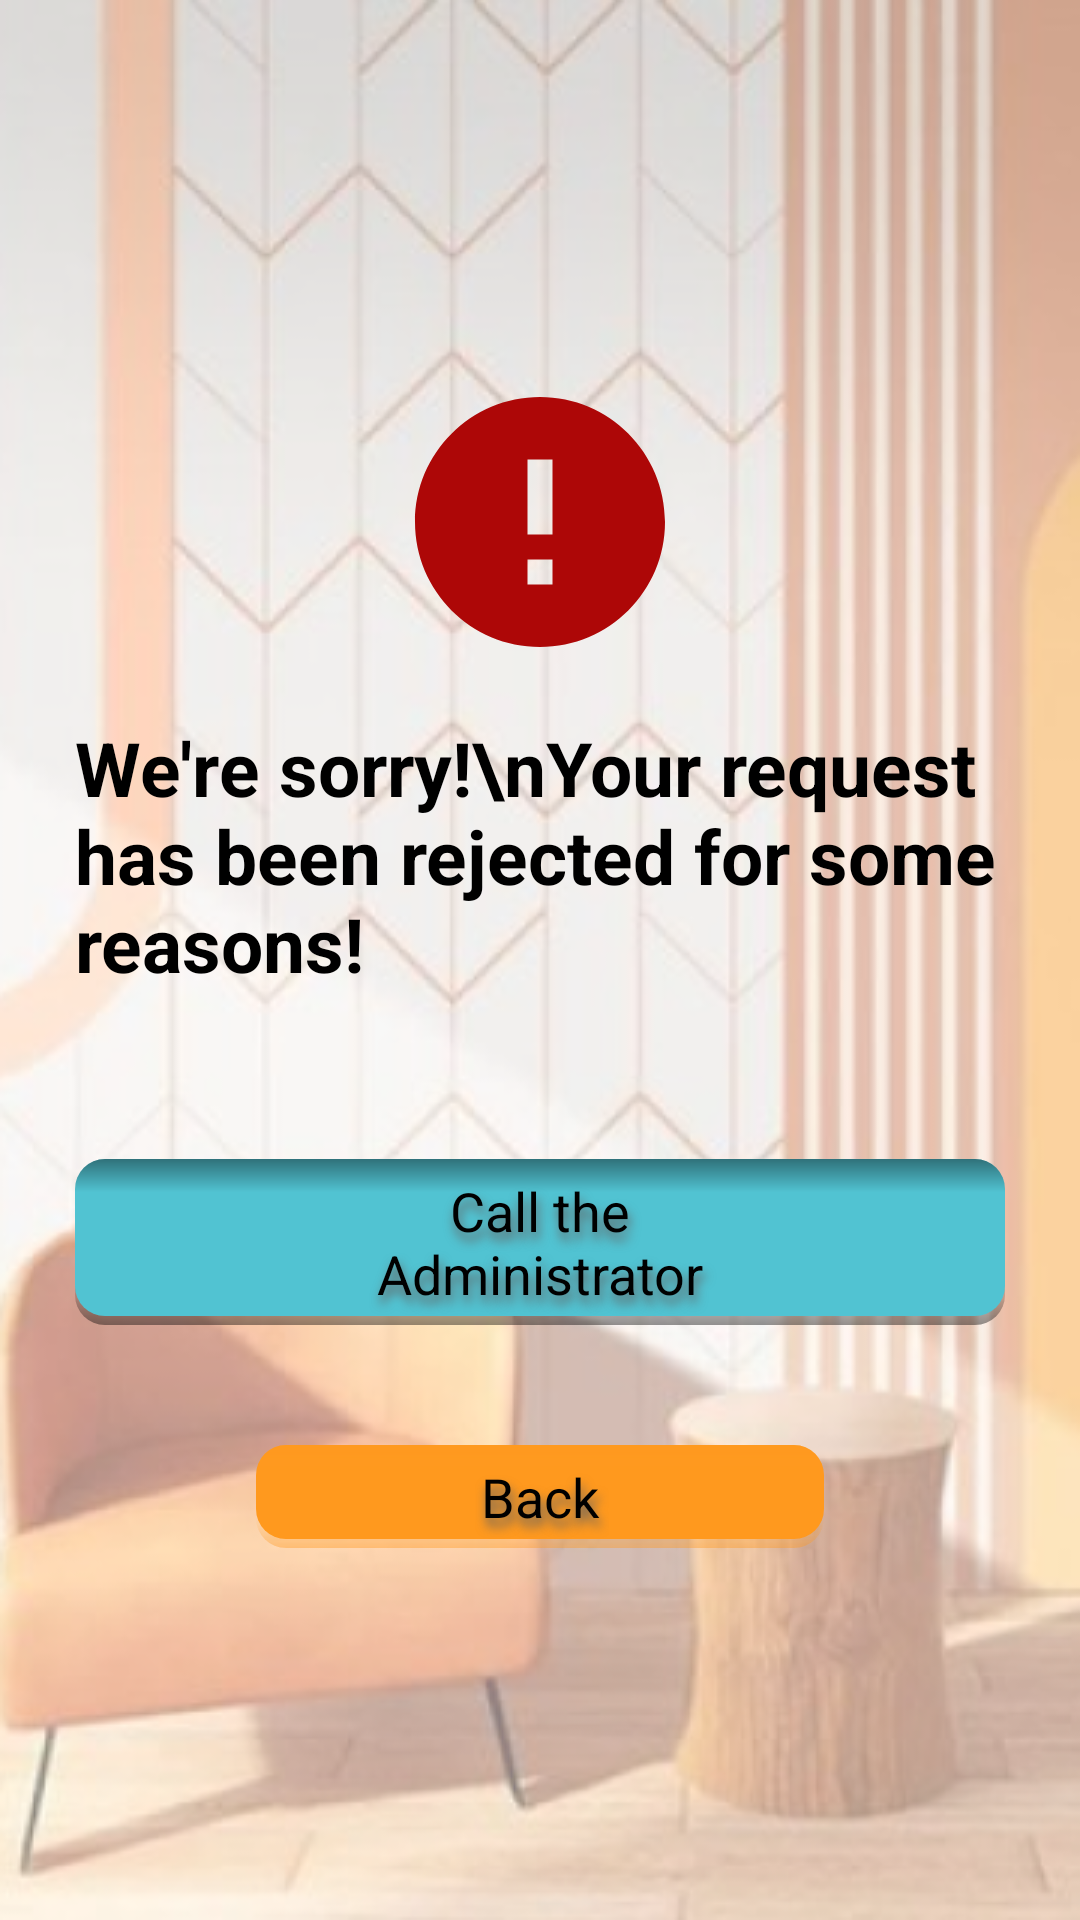

Layout XML and referenced resources for this Android screen:
<!-- AndroidManifest.xml: application theme Theme.Ashghaluk -->
<!-- res/layout/activity_rejected_report.xml -->
<?xml version="1.0" encoding="utf-8"?>
<androidx.appcompat.widget.LinearLayoutCompat xmlns:android="http://schemas.android.com/apk/res/android"
    xmlns:app="http://schemas.android.com/apk/res-auto"
    xmlns:tools="http://schemas.android.com/tools"
    android:layout_width="match_parent"
    android:layout_height="match_parent"
    android:orientation="vertical"
    android:padding="25dp"
    android:gravity="center_vertical"
    android:background="@drawable/back"
    tools:context=".RejectedReportActivity">

    <ImageView
        android:layout_width="wrap_content"
        android:layout_height="wrap_content"
        android:layout_gravity="center_horizontal"
        android:src="@drawable/ic_baseline_error_24"/>

    <TextView
        android:id="@+id/textView"
        android:layout_width="wrap_content"
        android:layout_height="wrap_content"
        android:layout_marginVertical="15dp"
        android:text="We're sorry!\nYour request has been rejected for some reasons!"
        android:textSize="25sp"

        android:textStyle="bold" />

    <androidx.appcompat.widget.AppCompatButton
        android:id="@+id/call_admin"
        android:layout_width="wrap_content"
        android:layout_height="wrap_content"
        android:layout_gravity="center"
        android:layout_marginTop="40dp"
        android:background="@drawable/button_back"
        android:gravity="center"
        android:paddingHorizontal="75dp"
        android:paddingVertical="5dp"
        android:shadowColor="#636262"
        android:shadowDx="2"
        android:shadowDy="8"
        android:shadowRadius="8"
        android:text="Call the Administrator"
        android:textAllCaps="false"
        android:textSize="18sp" />


    <androidx.appcompat.widget.AppCompatButton
        android:id="@+id/back"
        android:layout_width="wrap_content"
        android:layout_height="wrap_content"
        android:layout_gravity="center"
        android:layout_marginTop="40dp"
        android:background="@drawable/button_back"
        android:gravity="center"
        android:paddingHorizontal="75dp"
        android:paddingVertical="5dp"
        android:shadowColor="#636262"
        android:shadowDx="2"
        android:shadowDy="8"
        android:shadowRadius="8"
        android:backgroundTint="@color/hit_color"
        android:text="Back"
        android:textAllCaps="false"
        android:textSize="18sp" />


</androidx.appcompat.widget.LinearLayoutCompat>
<!-- resources referenced by this layout -->
<resources>
  <color name="hit_color">#FF991E</color>
  <!-- drawable back: png bitmap (drawable-v24, 185706 bytes) -->
  <!-- drawable button_back (drawable) -->
  <?xml version="1.0" encoding="utf-8"?>
  <layer-list xmlns:android="http://schemas.android.com/apk/res/android">
  
      
      <item>
          <shape android:shape="rectangle">
              <gradient
                  android:angle="90"
                  android:centerColor="#00FF0000"
                  android:centerY="0.3"
                  android:endColor="#00FF0000"
                  android:startColor="#6B000000" />
              <corners android:radius="10dp" />
          </shape>
      </item>
      <item android:bottom="3dp" >
          <shape android:shape="rectangle">
              <solid android:color="@color/cyan"/>
              <corners android:radius="10dp"/>
          </shape>
  
      </item>
  
      
      
      
      
      
      
      
      
      
      
      
      
      
      
      
      
      
      
      
      
      
      
      
      
      
      <item>
          <shape android:shape="rectangle">
              <gradient
                  android:angle="270"
                  android:centerColor="#00FF0000"
                  android:centerY="0.2"
                  android:endColor="#00FF0000"
                  android:startColor="#6B000000" />
              <corners android:radius="10dp" />
          </shape>
      </item>
  
  </layer-list>
  <!-- drawable ic_baseline_error_24 (drawable) -->
  <vector android:height="100dp" android:tint="#AD0707"
      android:viewportHeight="24" android:viewportWidth="24"
      android:width="100dp" xmlns:android="http://schemas.android.com/apk/res/android">
      <path android:fillColor="@android:color/white" android:pathData="M12,2C6.48,2 2,6.48 2,12s4.48,10 10,10 10,-4.48 10,-10S17.52,2 12,2zM13,17h-2v-2h2v2zM13,13h-2L11,7h2v6z"/>
  </vector>
  <style name="Theme.Ashghaluk" parent="Theme.MaterialComponents.Light.NoActionBar">
          
          <item name="colorPrimary">@color/cyan</item>
          <item name="colorPrimaryVariant">@color/varient_color</item>
          <item name="colorOnPrimary">@color/black</item>
          
          <item name="colorSecondary">@color/teal_200</item>
          <item name="colorSecondaryVariant">@color/teal_200</item>
          <item name="colorOnSecondary">@color/black</item>
          
          <item name="android:statusBarColor" tools:targetApi="l">?attr/colorPrimaryVariant</item>
          
          <item name="android:textColor">#4E4444</item>
      </style>
  <color name="cyan">#FF51C3D2</color>
  <color name="varient_color">#d0a68f</color>
  <color name="black">#FF000000</color>
  <color name="teal_200">#FF03DAC5</color>
</resources>
